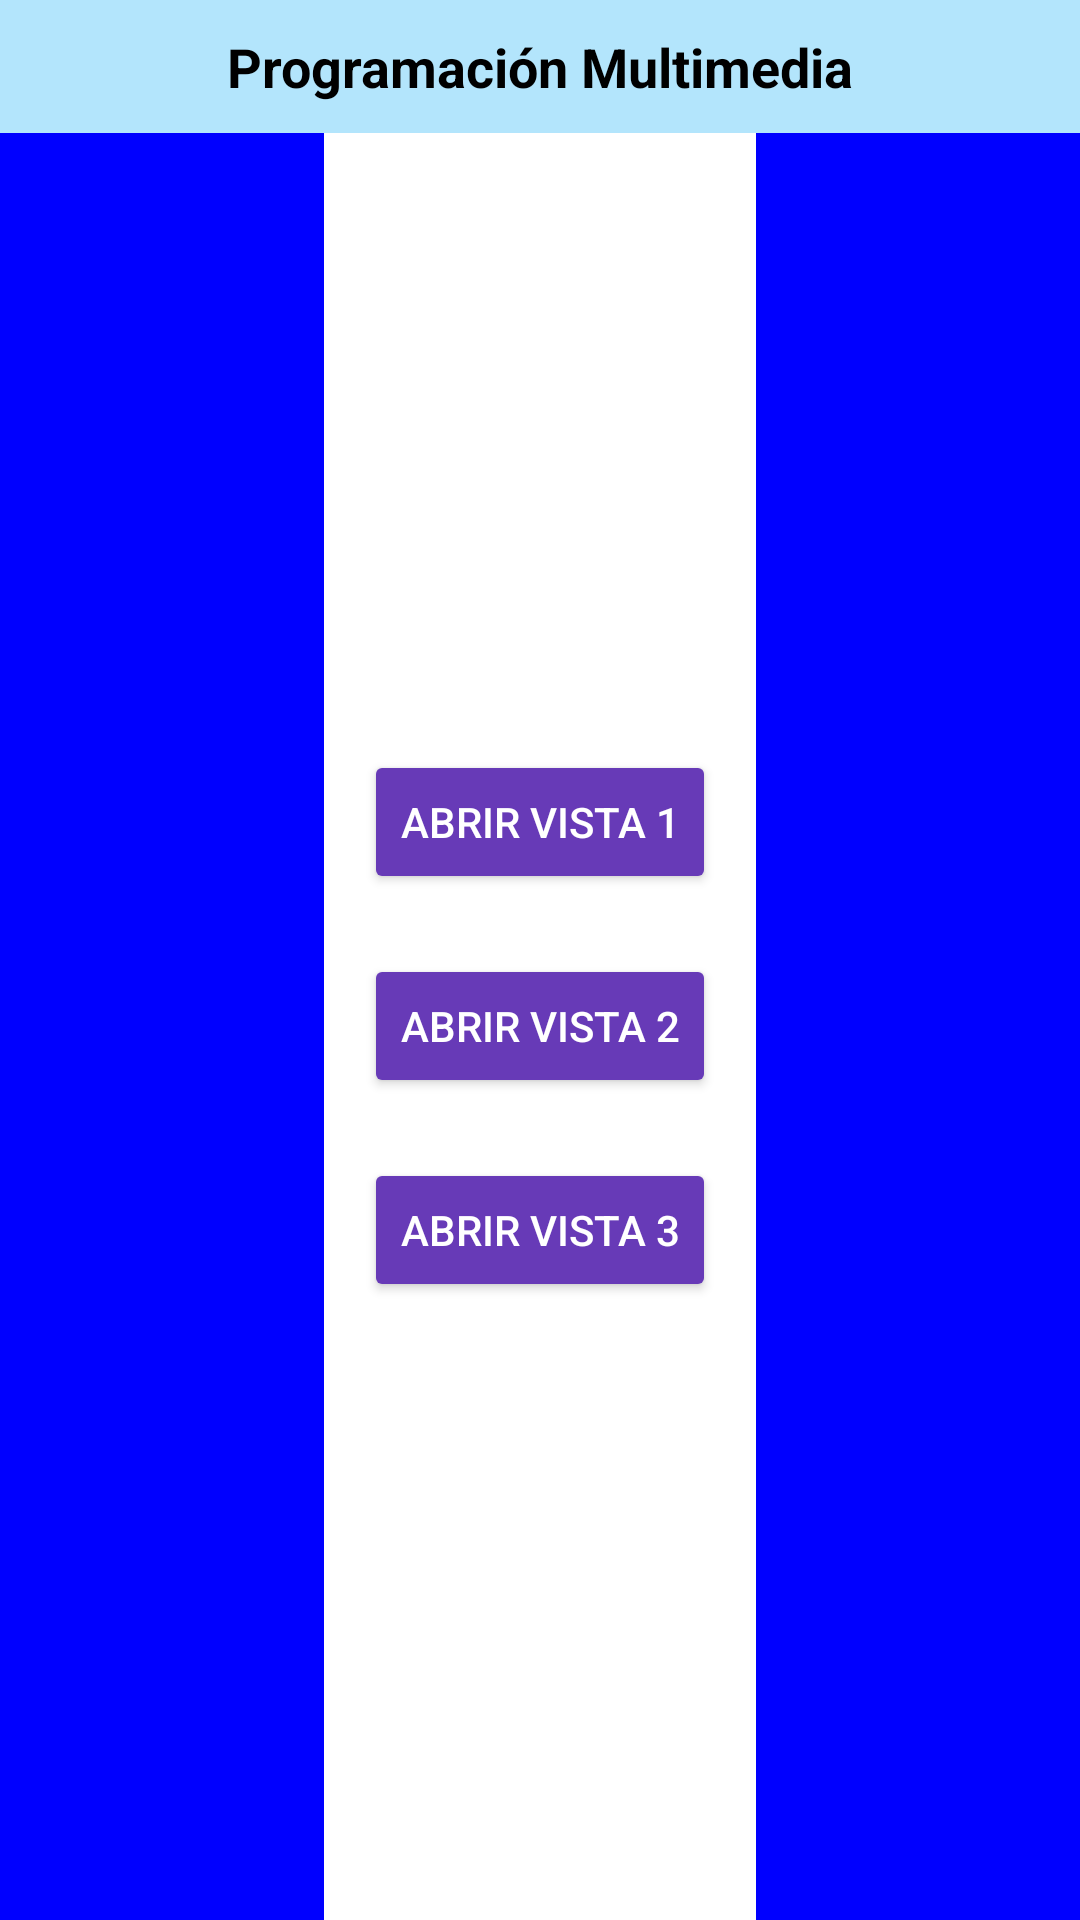

Produce the Android XML layout that renders to this screen, including the resource entries it uses.
<!-- AndroidManifest.xml: application theme Theme.EjercicioEvaluable13 -->
<!-- res/layout/activity_main.xml -->
<?xml version="1.0" encoding="utf-8"?>
<LinearLayout
    xmlns:android="http://schemas.android.com/apk/res/android"
    xmlns:app="http://schemas.android.com/apk/res-auto"
    xmlns:tools="http://schemas.android.com/tools"
    android:layout_width="match_parent"
    android:layout_height="match_parent"
    android:orientation="vertical">


    <TextView
        android:id="@+id/titulo"
        android:layout_width="match_parent"
        android:layout_height="wrap_content"
        android:background="#B3E5FC"
        android:padding="10dp"
        android:text="@string/titulo"
        android:textAlignment="center"
        android:textColor="#000000"
        android:textSize="18sp"
        android:textStyle="bold" />

    <LinearLayout
        android:layout_width="match_parent"
        android:layout_height="0dp"
        android:layout_weight="1"
        android:orientation="horizontal">

        <View
            android:layout_width="0dp"
            android:layout_height="match_parent"
            android:layout_weight="1.5"
            android:background="#0000FF" />

        <LinearLayout
            android:layout_width="0dp"
            android:layout_height="match_parent"
            android:layout_weight="2"
            android:orientation="vertical"
            android:background="#FFFFFF"
            android:gravity="center">

            <Button
                android:id="@+id/boton1"
                android:layout_width="wrap_content"
                android:layout_height="wrap_content"
                android:layout_marginTop="10dp"
                android:layout_marginBottom="10dp"
                android:backgroundTint="#673AB7"
                android:textColor="#FFFFFF"
                android:text="@string/boton1" />

            <Button
                android:id="@+id/boton2"
                android:layout_width="wrap_content"
                android:layout_height="wrap_content"
                android:layout_marginTop="10dp"
                android:layout_marginBottom="10dp"
                android:backgroundTint="#673AB7"
                android:textColor="#FFFFFF"
                android:text="@string/boton2" />

            <Button
                android:id="@+id/boton3"
                android:layout_width="wrap_content"
                android:layout_height="wrap_content"
                android:layout_marginTop="10dp"
                android:layout_marginBottom="10dp"
                android:backgroundTint="#673AB7"
                android:textColor="#FFFFFF"
                android:text="@string/boton3" />
        </LinearLayout>

        <View
            android:layout_width="0dp"
            android:layout_height="match_parent"
            android:layout_weight="1.5"
            android:background="#0000FF" />

    </LinearLayout>

</LinearLayout>
<!-- resources referenced by this layout -->
<resources>
  <string name="boton1">Abrir vista 1</string>
  <string name="boton2">Abrir vista 2</string>
  <string name="boton3">Abrir vista 3</string>
  <string name="titulo">Programación Multimedia</string>
  <style name="Theme.EjercicioEvaluable13" parent="Base.Theme.EjercicioEvaluable13" />
  <style name="Base.Theme.EjercicioEvaluable13" parent="Theme.Material3.DayNight.NoActionBar">
          
          
      </style>
</resources>
